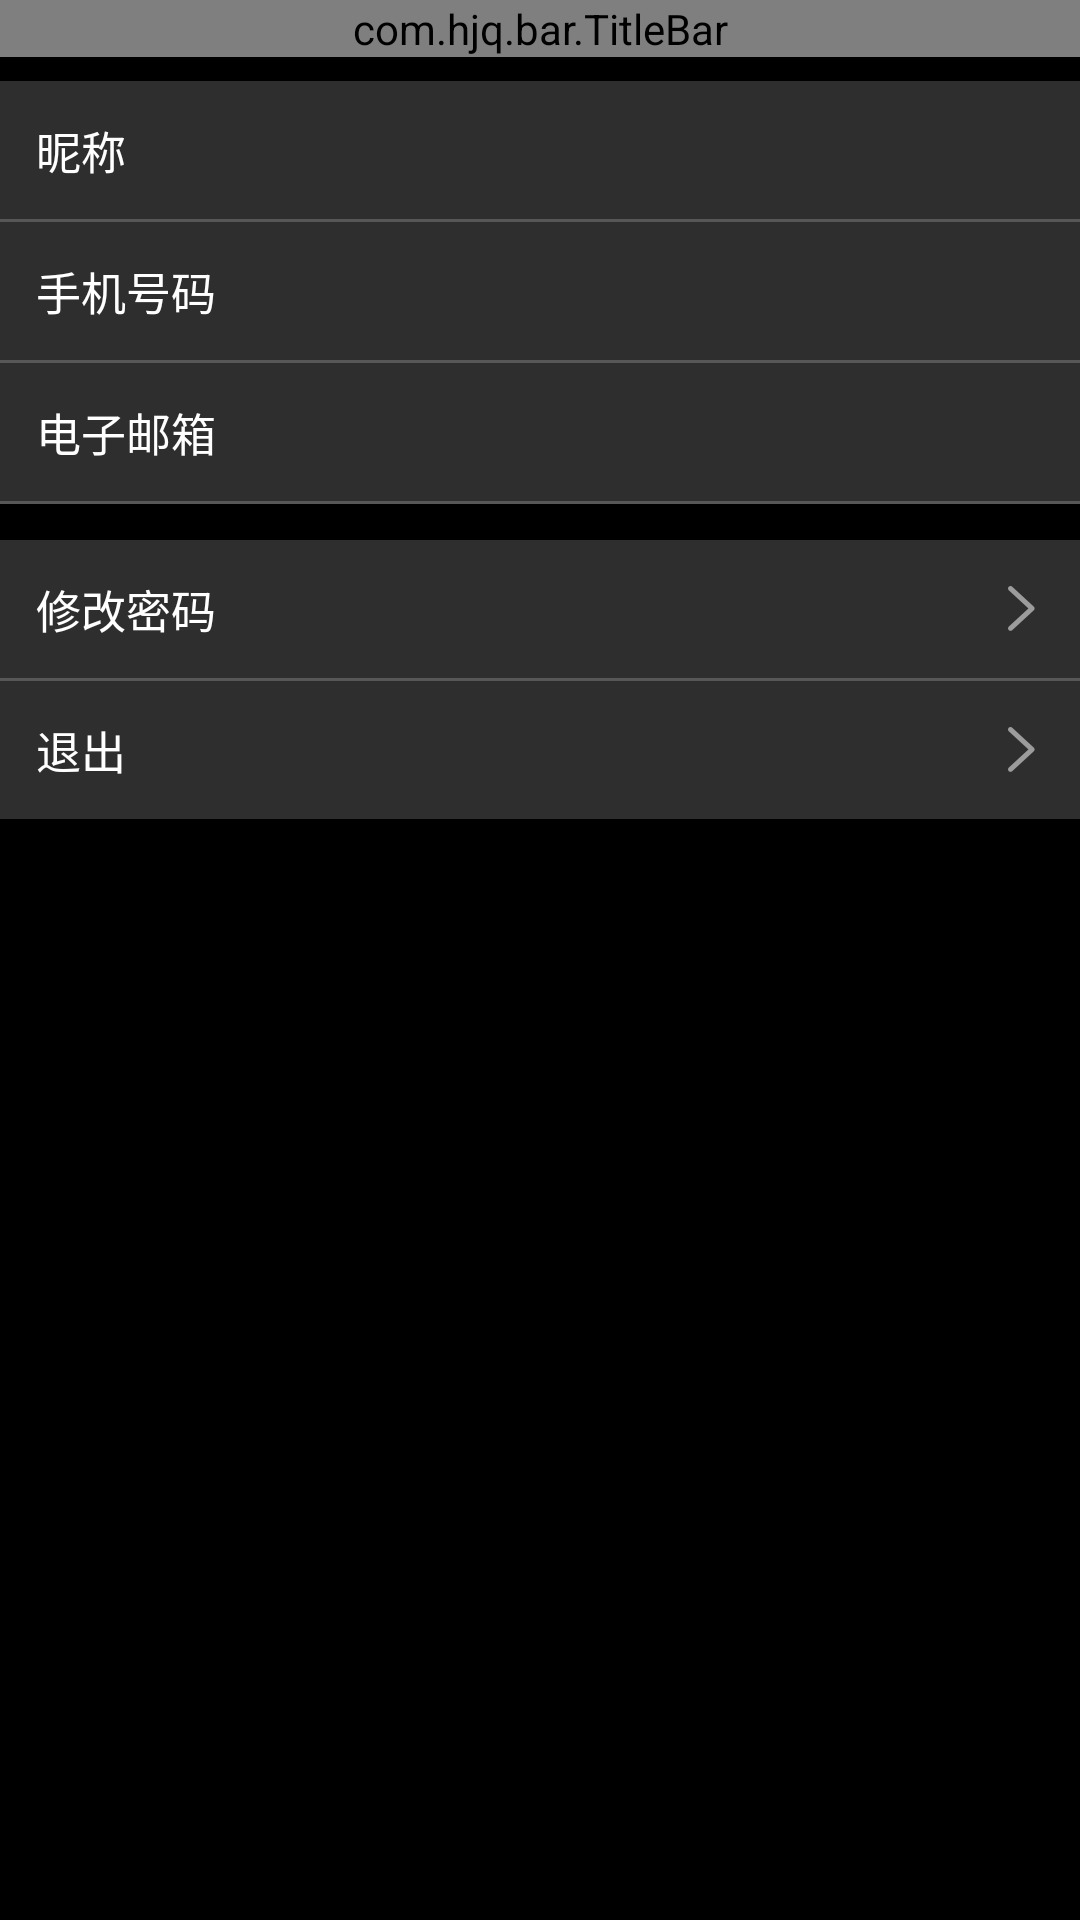

Produce the Android XML layout that renders to this screen, including the resource entries it uses.
<!-- AndroidManifest.xml: application theme AppTheme -->
<!-- res/layout/my_info_activity.xml -->
<?xml version="1.0" encoding="utf-8"?>
<LinearLayout xmlns:android="http://schemas.android.com/apk/res/android"
    xmlns:app="http://schemas.android.com/apk/res-auto"
    android:orientation="vertical"
    android:layout_width="match_parent"
    android:layout_height="match_parent"
    android:background="@android:color/black">

    <com.hjq.bar.TitleBar
        android:id="@+id/title_bar"
        android:layout_width="match_parent"
        android:layout_height="wrap_content"
        app:title="@string/my_t01" />

    <LinearLayout
        android:layout_width="match_parent"
        android:layout_height="46dp"
        android:orientation="horizontal"
        android:gravity="center_vertical"
        android:layout_marginTop="8dp"
        android:background="#2E2E2E">

        <TextView
            android:layout_width="wrap_content"
            android:layout_height="wrap_content"
            android:textSize="15sp"
            android:textColor="@color/white"
            android:text="@string/info_t01"
            android:layout_marginStart="12dp"/>

        <TextView
            android:id="@+id/tv_nickname"
            android:layout_width="0dp"
            android:layout_weight="1"
            android:layout_height="match_parent"
            android:layout_marginStart="12dp"
            android:layout_marginEnd="12dp"
            android:drawablePadding="10dp"
            android:gravity="center_vertical|right"
            android:textColor="@color/white"
            android:textSize="15sp"
            />
    </LinearLayout>

    <View
        android:layout_width="match_parent"
        android:layout_height="1dp"
        android:background="#575757"/>

    <LinearLayout
        android:layout_width="match_parent"
        android:layout_height="46dp"
        android:orientation="horizontal"
        android:gravity="center_vertical"
        android:background="#2E2E2E">

        <TextView
            android:layout_width="wrap_content"
            android:layout_height="wrap_content"
            android:textSize="15sp"
            android:textColor="@color/white"
            android:text="@string/info_t02"
            android:layout_marginStart="12dp"/>

        <TextView
            android:id="@+id/tv_moblie"
            android:layout_width="0dp"
            android:layout_weight="1"
            android:layout_height="match_parent"
            android:layout_marginStart="12dp"
            android:layout_marginEnd="12dp"
            android:drawablePadding="10dp"
            android:gravity="center_vertical|right"
            android:textColor="@color/white"
            android:textSize="15sp"
            />

    </LinearLayout>

    <View
        android:layout_width="match_parent"
        android:layout_height="1dp"
        android:background="#575757"/>

    <LinearLayout
        android:layout_width="match_parent"
        android:layout_height="46dp"
        android:orientation="horizontal"
        android:gravity="center_vertical"
        android:background="#2E2E2E">

        <TextView
            android:layout_width="wrap_content"
            android:layout_height="wrap_content"
            android:textSize="15sp"
            android:textColor="@color/white"
            android:text="@string/info_t03"
            android:layout_marginStart="12dp"/>

        <TextView
            android:id="@+id/tv_email"
            android:layout_width="0dp"
            android:layout_weight="1"
            android:layout_height="match_parent"
            android:layout_marginStart="12dp"
            android:layout_marginEnd="12dp"
            android:drawablePadding="10dp"
            android:gravity="center_vertical|right"
            android:textColor="@color/white"
            android:textSize="15sp"
            />
    </LinearLayout>

    <View
        android:layout_width="match_parent"
        android:layout_height="1dp"
        android:background="#575757"/>

    <TextView
        android:id="@+id/tv_edit_pwd"
        android:layout_width="match_parent"
        android:layout_height="46dp"
        android:textSize="15sp"
        android:gravity="center_vertical"
        android:textColor="@color/white"
        android:text="@string/info_t04"
        android:layout_marginTop="12dp"
        android:background="#2E2E2E"
        android:paddingStart="12dp"
        android:paddingEnd="12dp"
        android:drawableRight="@mipmap/shebei_btn_next"/>

    <View
        android:layout_width="match_parent"
        android:layout_height="1dp"
        android:background="#575757"/>

    <TextView
        android:id="@+id/tv_exit"
        android:layout_width="match_parent"
        android:layout_height="46dp"
        android:textSize="15sp"
        android:gravity="center_vertical"
        android:textColor="@color/white"
        android:text="@string/info_t05"
        android:background="#2E2E2E"
        android:paddingStart="12dp"
        android:paddingEnd="12dp"
        android:drawableRight="@mipmap/shebei_btn_next"/>



</LinearLayout>
<!-- resources referenced by this layout -->
<resources>
  <!-- mipmap shebei_btn_next: png bitmap (mipmap-hdpi, 740 bytes) -->
  <string name="info_t01">昵称</string>
  <string name="info_t02">手机号码</string>
  <string name="info_t03">电子邮箱</string>
  <string name="info_t04">修改密码</string>
  <string name="info_t05">退出</string>
  <string name="my_t01">账号</string>
  <style name="AppTheme" parent="Theme.AppCompat.DayNight.NoActionBar">
          
          <item name="android:windowBackground">@color/windowBackground</item>
          
          <item name="colorPrimary">@color/colorPrimary</item>
          
          <item name="colorPrimaryDark">@color/windowBackground</item>
          
          <item name="colorAccent">@color/colorPrimary</item>
          
          <item name="android:textColor">@color/textColor</item>
          
          <item name="windowActionModeOverlay">true</item>
          <item name="android:windowContentOverlay">@null</item>
          
          <item name="actionModeBackground">@color/colorPrimary</item>
          
          <item name="android:textAllCaps">false</item>
          
          
          
          <item name="android:overScrollMode">never</item>
      </style>
  <color name="windowBackground">#F4F4F4</color>
  <color name="colorPrimary">#6200EE</color>
  <color name="textColor">#333333</color>
  <!-- not gathered from this repository: default colours our renderer supplied (Android Studio template values) -->
  <color name="white">#FFFFFFFF</color>
</resources>
